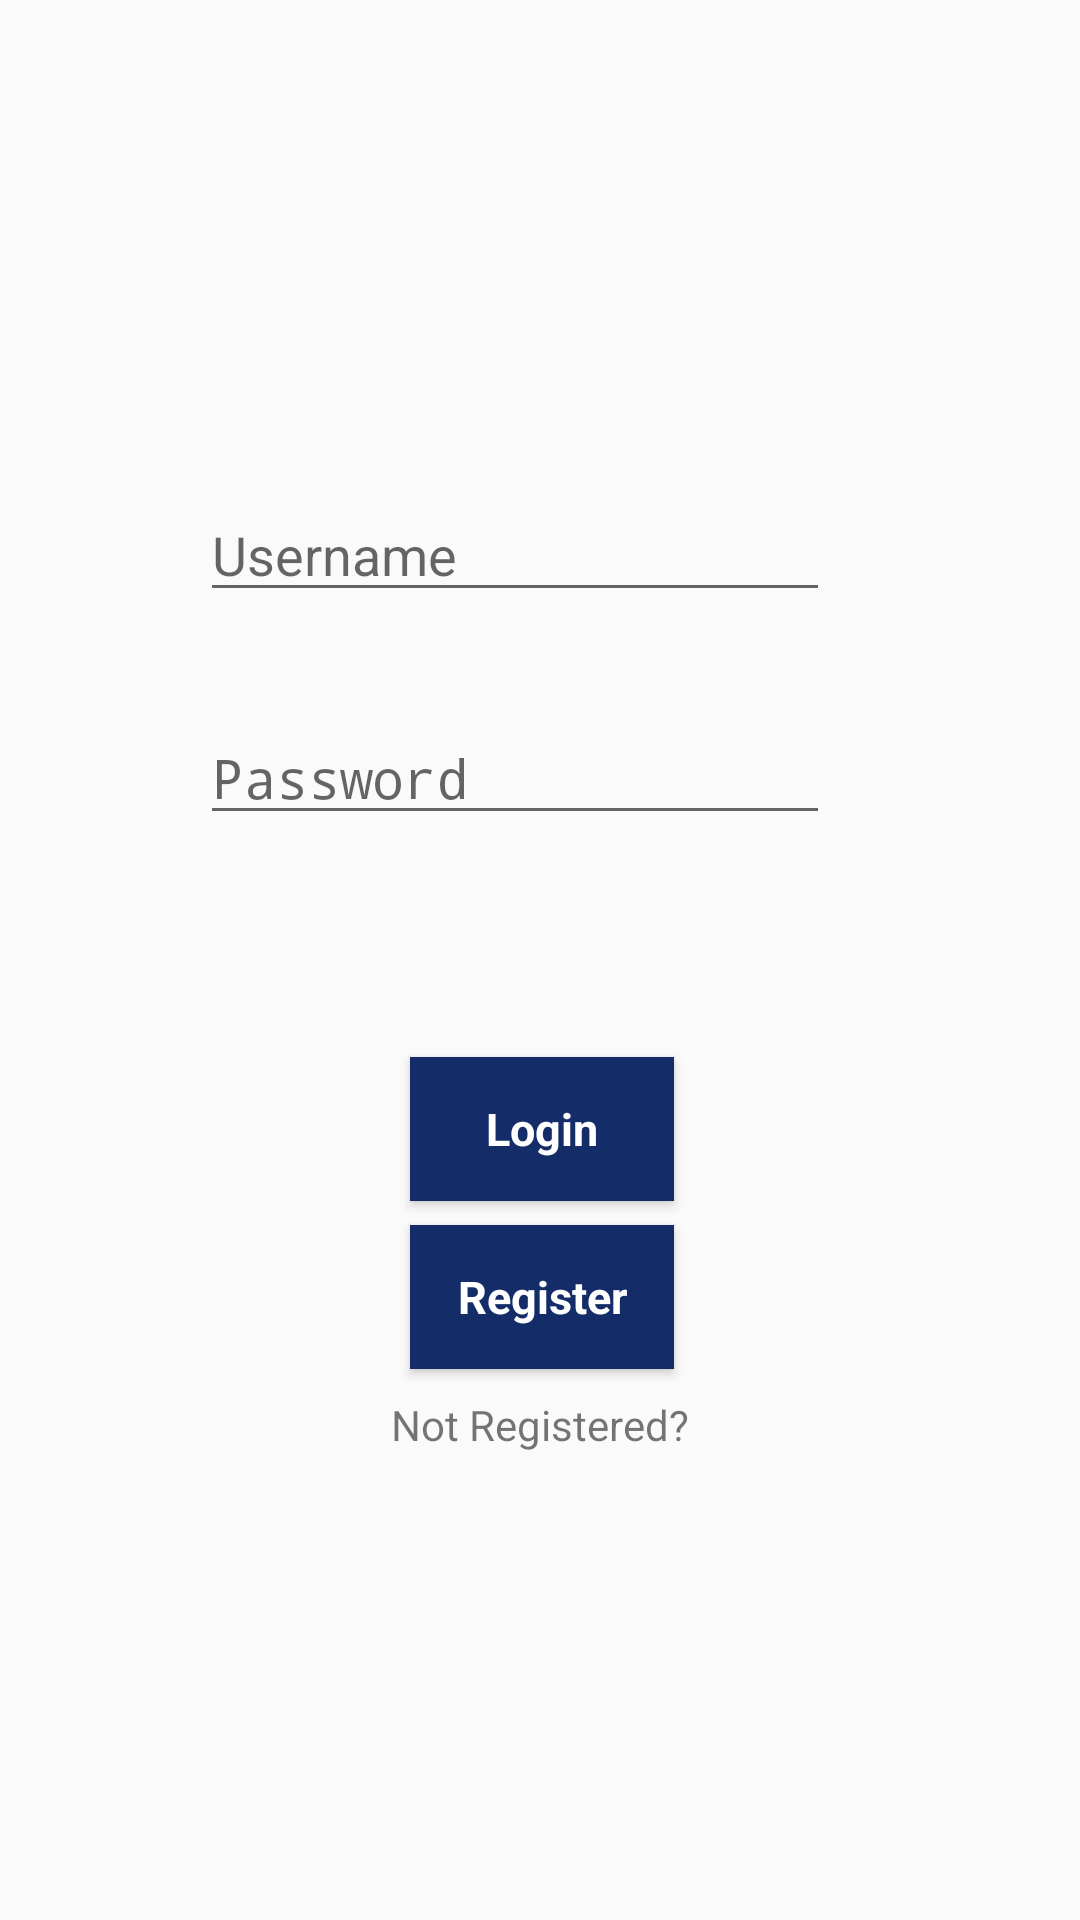

Layout XML and referenced resources for this Android screen:
<!-- AndroidManifest.xml: application theme AppTheme -->
<!-- res/layout/content_main.xml -->
<?xml version="1.0" encoding="utf-8"?>
<android.support.constraint.ConstraintLayout xmlns:android="http://schemas.android.com/apk/res/android"
    xmlns:app="http://schemas.android.com/apk/res-auto"
    xmlns:tools="http://schemas.android.com/tools"
    android:layout_width="match_parent"
    android:layout_height="match_parent"
    android:background="@drawable/whitegradiant"
    app:layout_behavior="@string/appbar_scrolling_view_behavior"
    tools:context="ie.swiftapp.practiceattemptswiftapp.MainActivity"
    tools:layout_editor_absoluteY="81dp">
    tools:showIn="@layout/activity_main">

    <EditText
        android:id="@+id/etUsername"
        android:layout_width="wrap_content"
        android:layout_height="wrap_content"
        android:layout_marginBottom="33dp"
        android:layout_marginLeft="7dp"
        android:layout_marginStart="7dp"
        android:ems="10"
        android:hint="Username"
        android:inputType="textPersonName"
        app:layout_constraintBottom_toTopOf="@+id/etPassword"
        app:layout_constraintStart_toStartOf="@+id/imageView5"
        app:layout_constraintTop_toBottomOf="@+id/imageView5" />

    <EditText
        android:id="@+id/etPassword"
        android:layout_width="wrap_content"
        android:layout_height="wrap_content"
        android:layout_marginBottom="74dp"
        android:ems="10"
        android:hint="Password"
        android:inputType="textPassword"
        app:layout_constraintBottom_toTopOf="@+id/btnLogin"
        app:layout_constraintStart_toStartOf="@+id/etUsername"
        app:layout_constraintTop_toBottomOf="@+id/etUsername" />

    <Button
        android:id="@+id/btnLogin"
        style="@style/MyButtonStyle"
        android:layout_width="wrap_content"
        android:layout_height="wrap_content"
        android:layout_marginBottom="8dp"
        android:layout_marginEnd="5dp"
        android:layout_marginRight="5dp"
        android:onClick="OnLogin"
        android:text="Login"
        app:layout_constraintBottom_toTopOf="@+id/btn_reg"
        app:layout_constraintEnd_toEndOf="@+id/textView2"
        app:layout_constraintTop_toBottomOf="@+id/etPassword" />

    <Button
        android:id="@+id/btn_reg"
        style="@style/MyButtonStyle"
        android:layout_width="wrap_content"
        android:layout_height="wrap_content"
        android:layout_marginBottom="9dp"
        android:onClick="OpenReg"
        android:text="Register"
        app:layout_constraintBottom_toTopOf="@+id/textView2"
        app:layout_constraintStart_toStartOf="@+id/btnLogin"
        app:layout_constraintTop_toBottomOf="@+id/btnLogin" />

    <ImageView
        android:id="@+id/imageView5"
        android:layout_width="241dp"
        android:layout_height="0dp"
        android:layout_marginBottom="44dp"
        app:layout_constraintBottom_toTopOf="@+id/etUsername"
        app:layout_constraintEnd_toEndOf="parent"
        app:layout_constraintStart_toStartOf="parent"
        app:layout_constraintTop_toTopOf="parent"
        app:srcCompat="@drawable/swiftfinallogo" />

    <ImageView
        android:id="@+id/imageView6"
        android:layout_width="190dp"
        android:layout_height="0dp"
        android:layout_marginBottom="27dp"
        app:layout_constraintBottom_toBottomOf="parent"
        app:layout_constraintEnd_toEndOf="parent"
        app:layout_constraintStart_toStartOf="parent"
        app:layout_constraintTop_toBottomOf="@+id/textView2"
        app:srcCompat="@drawable/socialmedia" />

    <TextView
        android:id="@+id/textView2"
        android:layout_width="wrap_content"
        android:layout_height="wrap_content"
        android:layout_marginBottom="10dp"
        android:text="Not Registered?"
        app:layout_constraintBottom_toTopOf="@+id/imageView6"
        app:layout_constraintEnd_toEndOf="parent"
        app:layout_constraintStart_toStartOf="parent"
        app:layout_constraintTop_toBottomOf="@+id/btn_reg" />

</android.support.constraint.ConstraintLayout>
<!-- res/layout/activity_main.xml (included above) -->
<?xml version="1.0" encoding="utf-8"?>
<android.support.design.widget.CoordinatorLayout xmlns:android="http://schemas.android.com/apk/res/android"
    xmlns:app="http://schemas.android.com/apk/res-auto"
    xmlns:tools="http://schemas.android.com/tools"
    android:layout_width="match_parent"
    android:layout_height="match_parent"
    tools:context="ie.swiftapp.practiceattemptswiftapp.MainActivity">

    <android.support.design.widget.AppBarLayout
        android:layout_width="match_parent"
        android:layout_height="wrap_content"
        android:theme="@style/AppTheme.AppBarOverlay">

        <android.support.v7.widget.Toolbar
            android:id="@+id/toolbar"
            android:layout_width="match_parent"
            android:layout_height="?attr/actionBarSize"
            android:background="?attr/colorPrimary"
            app:popupTheme="@style/AppTheme.PopupOverlay" />

    </android.support.design.widget.AppBarLayout>

    <include layout="@layout/content_main" />

    <android.support.design.widget.FloatingActionButton
        android:id="@+id/fab"
        android:layout_width="wrap_content"
        android:layout_height="wrap_content"
        android:layout_gravity="bottom|end"
        android:layout_margin="@dimen/fab_margin"
        app:srcCompat="@android:drawable/ic_dialog_email" />

</android.support.design.widget.CoordinatorLayout>
<!-- resources referenced by this layout -->
<resources>
  <!-- drawable socialmedia: png bitmap (drawable, 75784 bytes) -->
  <!-- drawable swiftfinallogo: png bitmap (drawable, 10198 bytes) -->
  <style name="AppTheme.AppBarOverlay" parent="ThemeOverlay.AppCompat.Dark.ActionBar" />
  <style name="AppTheme.PopupOverlay" parent="ThemeOverlay.AppCompat.Light" />
  <style name="MyButtonStyle" parent="@android:style/Widget.Button">
          <item name="android:layout_width">fill_parent</item>
          <item name="android:textColor">@color/colorWhite</item>
          <item name="android:textSize">15sp</item>
          <item name="android:padding">10dp</item>
          <item name="android:textStyle">bold</item>
          <item name="android:background">@color/colorDarkBlue</item>
          <item name="android:gravity">center</item>
      </style>
  <style name="AppTheme" parent="Theme.AppCompat.Light.DarkActionBar">
          
          <item name="colorPrimary">@color/colorDarkBlue</item>
          <item name="colorPrimaryDark">@color/colorPrimaryDark</item>
          <item name="colorAccent">@color/colorAccent</item>
      </style>
  <color name="colorWhite">#FFFFFF</color>
  <color name="colorDarkBlue">#142c67</color>
  <color name="colorPrimaryDark">#303F9F</color>
  <color name="colorAccent">#FF4081</color>
</resources>
